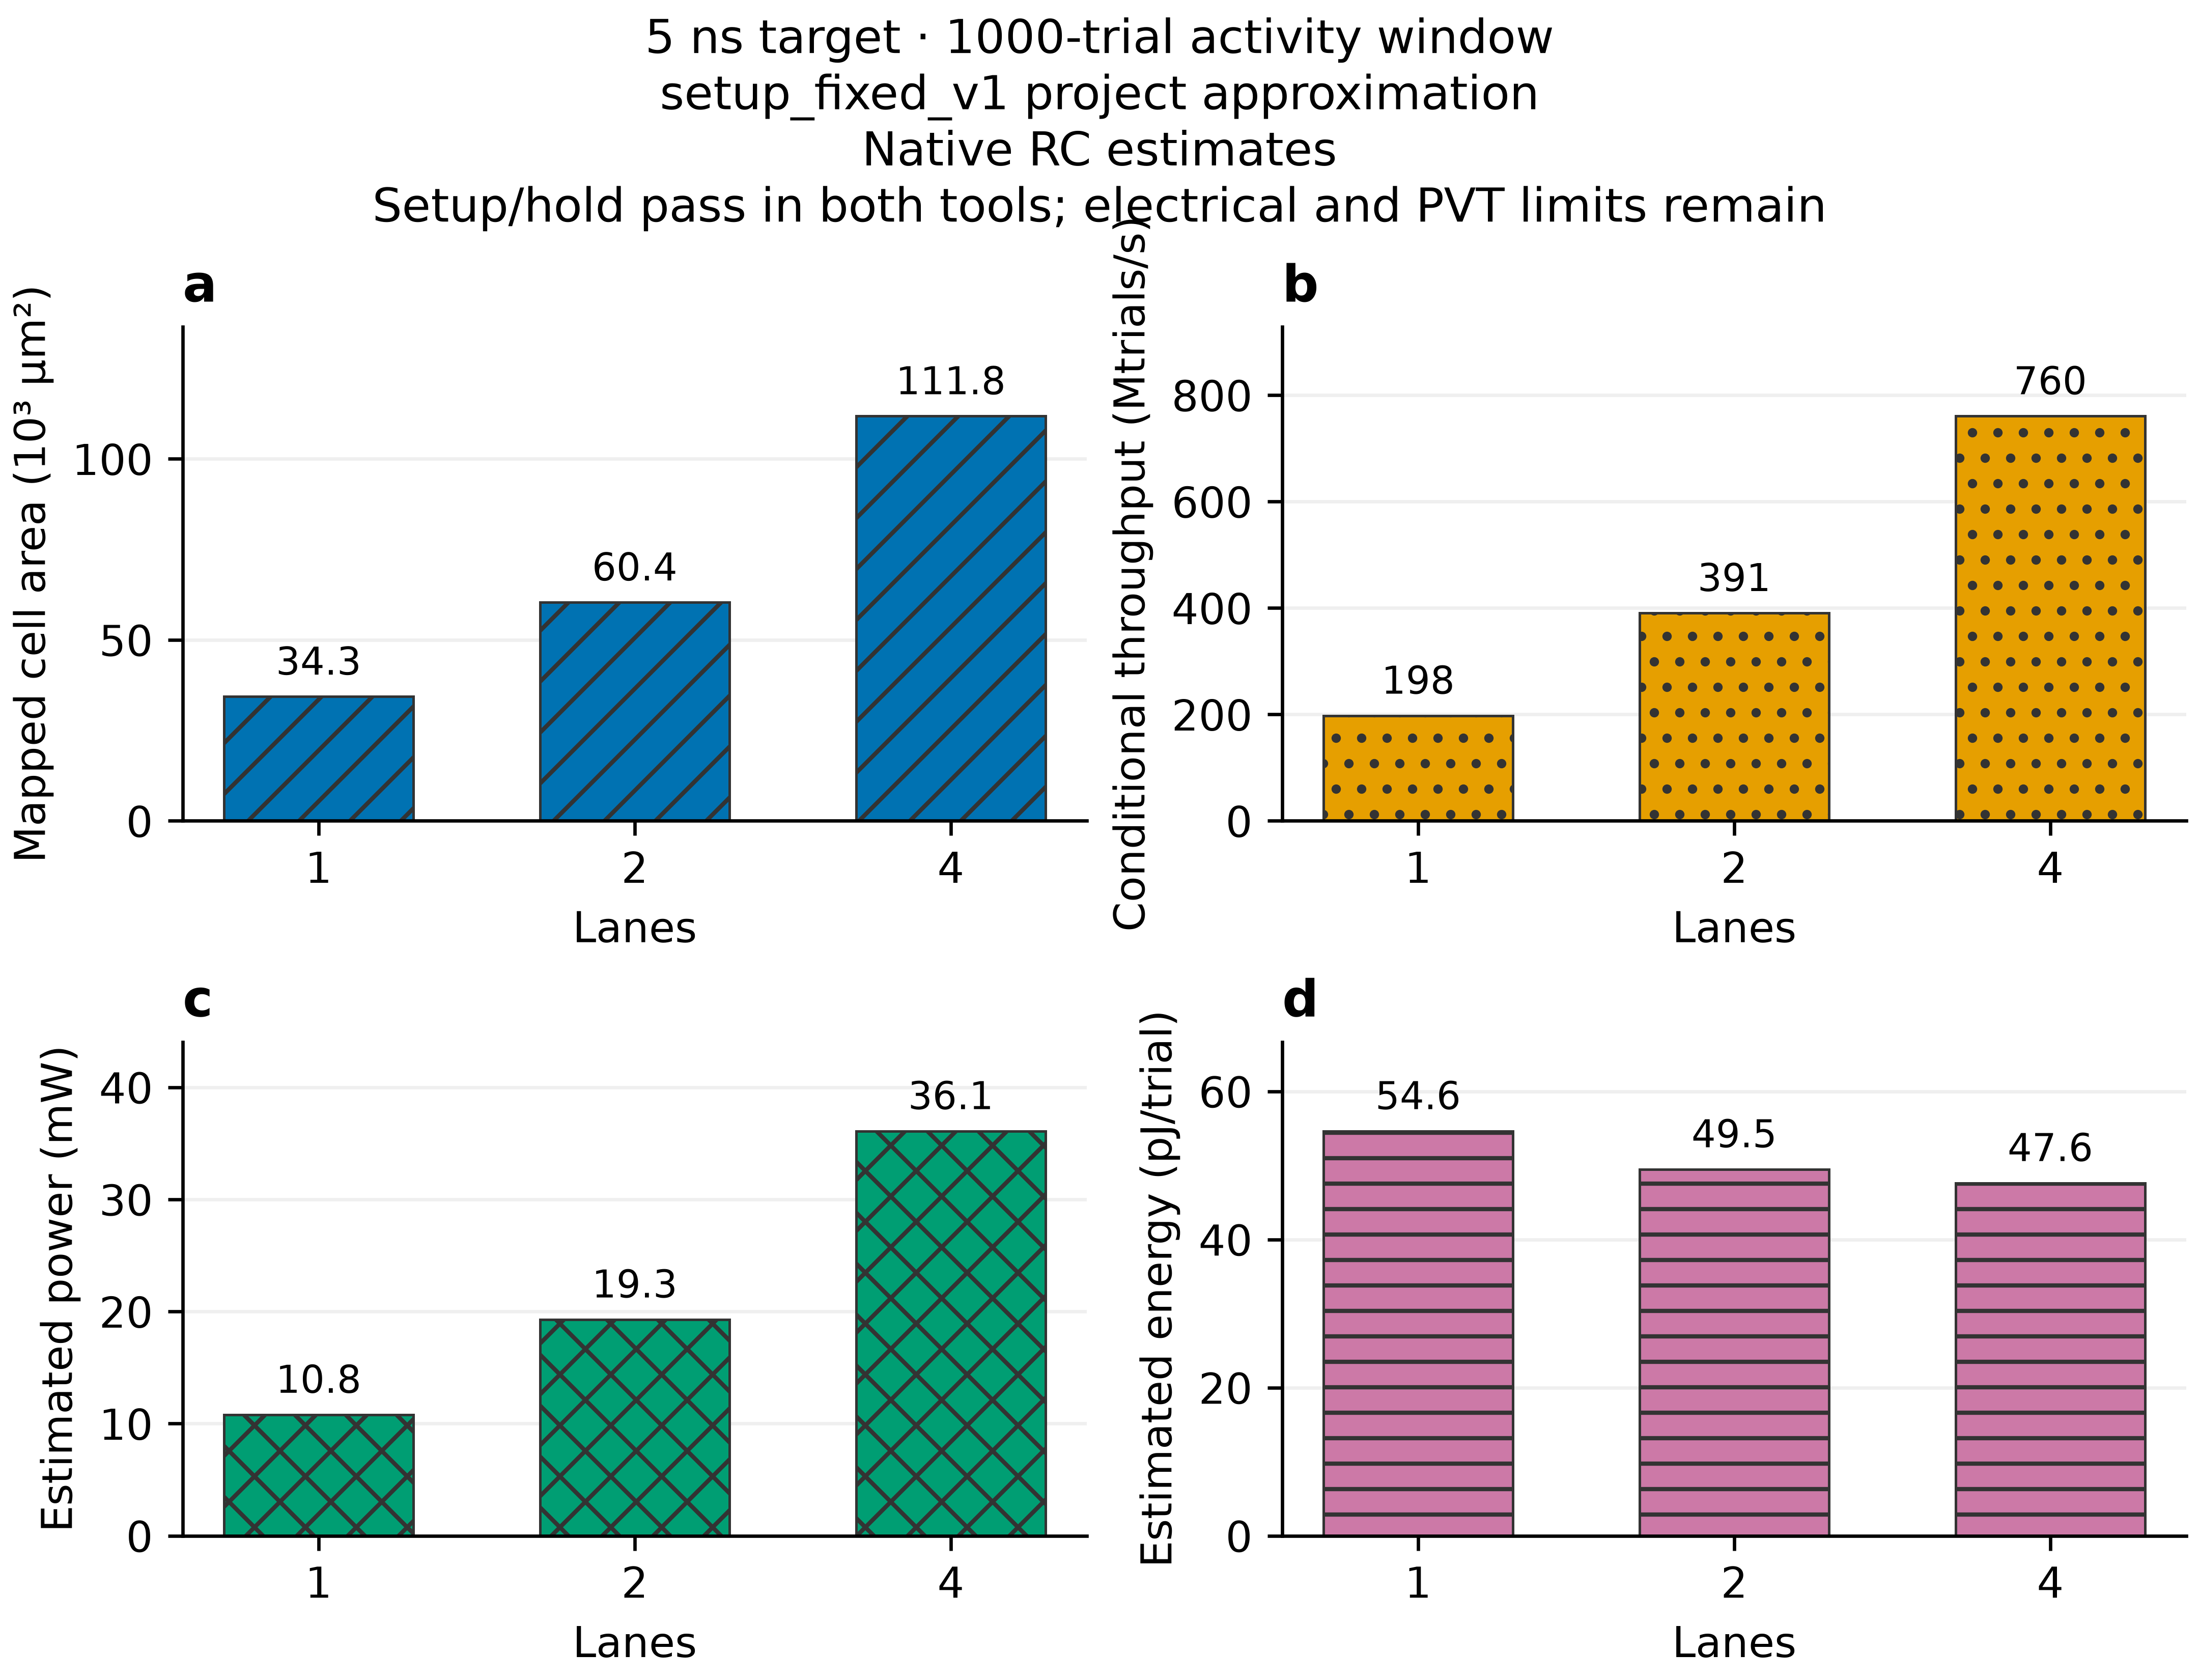

The data file committed next to this chart (first rows):
lanes, syn_tag, pnr_tag, pt_routed_tag, period_ns, dc_area_um2, dc_cells, dc_setup_ns, pt_pre_setup_ns, pt_pre_hold_ns, physical_signal_area_um2, core_area_um2, die_area_um2, pt_routed_setup_ns, pt_routed_hold_ns, innovus_setup_ns, innovus_hold_ns, innovus_setup_violating_paths, innovus_hold_violating_paths, geometry_clean, connectivity_clean, corpus_cases, corpus_trials, profile_trials
1, tyler_rng_syn_20261127_l1, tyler_rng_closure_20261127_l1, tyler_rng_closure_20261127_l1_routed_fin…, 5.0, 34343, 11033, 0.8541, 0.8539, -0.04118, 34297, 54481, 74907, 0.8661, 0.01498, 0.4, 0.069, 0, 0, 1, 1, 26, 27492, 1000
2, tyler_rng_syn24_20261127_l2, tyler_rng_closure_20261127_l2_hold2, tyler_rng_closure_20261127_l2_hold2_rout…, 5.0, 60362, 19370, 0.7294, 0.7292, -0.04118, 60195, 95796, 122352, 0.6957, 0.01476, 0.182, 0.005, 0, 0, 1, 1, 27, 27495, 1000
4, tyler_rng_syn24_20261127_l4, tyler_rng_closure_20261127_l4, tyler_rng_closure_20261127_l4_routed_fin…, 5.0, 111798, 35969, 0.6047, 0.6045, -0.04118, 111309, 177353, 212902, 0.5418, 0.01274, 0.146, 0.018, 0, 0, 1, 1, 28, 27502, 1000
